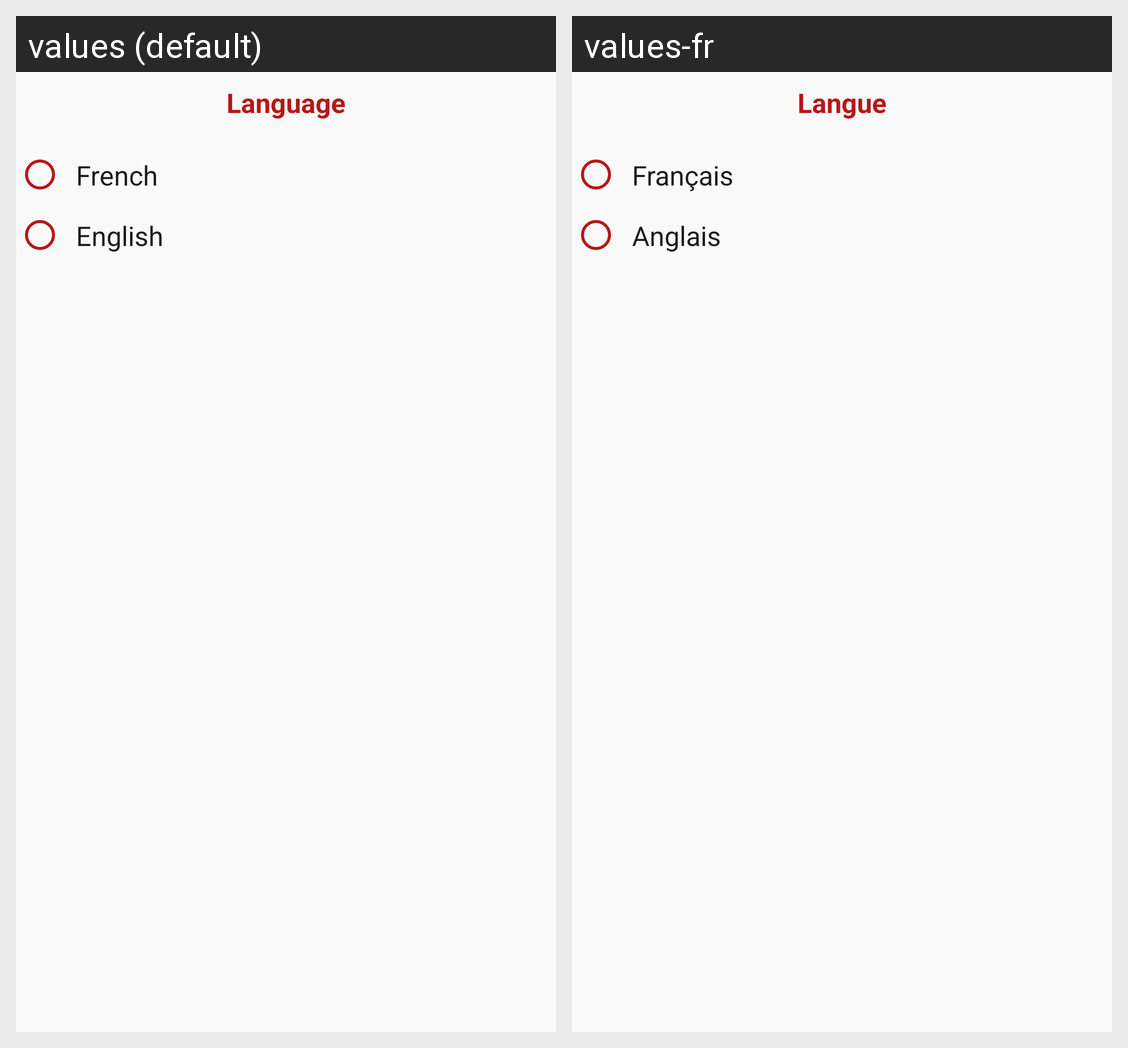

The same Android screen rendered under two of its app's locales, left to right. List the strings drawn on it with the default value and each locale's translation.
Android screen res/layout/activity_parametres_language.xml rendered under 2 locales, left to right: values (default), values-fr. Device: Nexus 5 (rendered at 1080×1920; each locale shown at half size, 540×960, under a caption strip naming it); theme AppTheme.
Strings drawn on this screen, with the default value and each locale's value (text and hints the layout hard-codes, and strings that could not be matched under every locale, appear in the picture but are not listed):

language
  values: Language
  values-fr: Langue

french
  values: French
  values-fr: Français

english
  values: English
  values-fr: Anglais
